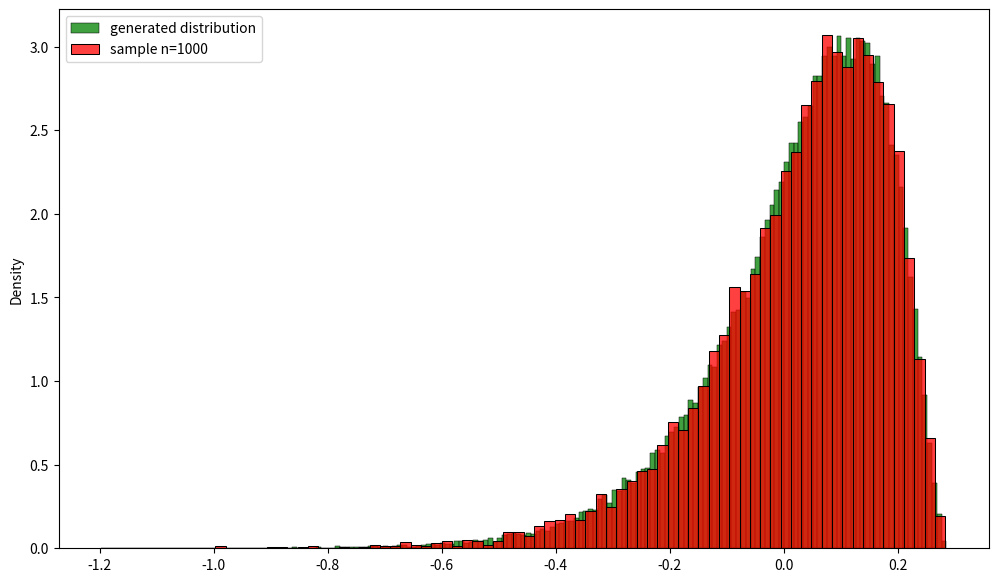

This chart was generated by the following Python code:
# -*- coding: utf-8 -*-
"""
Created on Fri Jul 23 15:15:56 2021

[redacted]
Model Portfolio Optimization when returns have a skew
"""

from scipy import stats
import numpy as np
import matplotlib.pyplot as plt
import seaborn as sns

def convert_to_alpha(s):
    d=(np.pi/2*((abs(s)**(2/3))/(abs(s)**(2/3)+((4-np.pi)/2)**(2/3))))**0.5
    if s<0:
        d *= -1
    a=((d)/((1-d**2)**.5))
    return(a)

def createSkewDist(mean, sd, skew, size):

    if abs(skew) >= 0.99:
        # calculate the degrees of freedom 1 required to obtain the specific skewness statistic, derived from simulations
        loglog_slope=-2.211897875506251 
        loglog_intercept=1.002555437670879 
        df2=500
        df1 = 10**(loglog_slope*np.log10(abs(skew)) + loglog_intercept)

        # sample from F distribution
        fsample = np.sort(stats.f(df1, df2).rvs(size=size))

        # adjust the variance by scaling the distance from each point to the distribution mean by a constant, derived from simulations
        k1_slope = 0.5670830069364579
        k1_intercept = -0.09239985798819927
        k2_slope = 0.5823114978219056
        k2_intercept = -0.11748300123471256

        scaling_slope = abs(skew)*k1_slope + k1_intercept
        scaling_intercept = abs(skew)*k2_slope + k2_intercept

        scale_factor = (sd - scaling_intercept)/scaling_slope    
        new_dist = (fsample - np.mean(fsample))*scale_factor + fsample

        # flip the distribution if specified skew is negative
        if skew < 0:
            new_dist = np.mean(new_dist) - new_dist

        # adjust the distribution mean to the specified value
        final_dist = new_dist + (mean - np.mean(new_dist))
    
    elif skew != 0:
        # Use skewnormal distribution
        location, scale, shape = skewnorm_params(mean, sd, skew)
        final_dist = stats.skewnorm.rvs(shape,loc=location, scale = scale, size=10000)
    
    else:
        # if skew = 0, just use the normal distribution 
        final_dist = np.random.normal(mean, sd, size)
        
    return final_dist


# Function above does not really work for low levels of skews, so here is another one that uses skewnormal() distribution
# Based on these formulas: https://en.wikipedia.org/wiki/Skew_normal_distribution
from math import sqrt, pi
def skewnorm_moments(location, scale, shape):
    ''' Calcualtes moments of a skew normal distribution from parameters'''
    
    alpha = shape #Alias used in math books
    delta = alpha/sqrt(1+alpha**2)

    mean = location + scale * delta * sqrt(2/pi)
    var  = scale ** 2 * (1 - 2 * delta **2 / pi)
    std  = sqrt(var)
    skew = (4-pi) / 2 * (delta * sqrt(2/pi))**3 / (1 - 2 * delta**2 / pi)**(3/2)
    
    return mean, std, skew

# Inverse to skewnorm_moments.  From desired moments, solves for skewnormal distribution parameters
def skewnorm_params(mean, std, skew):
    ''' Calculates parameters of the skew normal distribution from moments '''
    if abs(skew) >= 1.0:
        print("Error - can't solve for skewness >= 1.")
    else:  
        # Solve for shape (alpha)
        alpha = convert_to_alpha(skew)
        d = alpha / sqrt(1+alpha**2)
        shape = alpha
        
        # Solve for scale:
        scale = sqrt(std**2 / (1 - 2* d**2/pi))
        
        # Solve for location
        location = mean - scale * d * sqrt(2/pi)
        
    return location, scale, shape

    #############################################
    # Here is another approach to generating skewed distributions, based on 
    #     mixing 2 normal variables.
    #     https://ralfgerlich.biz/2020/03/09/generating-skewed-normally-distributed-random-values/
    #     L. Ermak and J. S. Nasstrom, A method for generating skewed random numbers using two overlapping uniform distributions 1995.
    #############################################
    
''' Testing Skew Normal Calculations '''
#Set seeds
if __name__ == "__main__":
    np.random.seed(1)

    test1 = False
    if test1:
        params = skewnorm_params(1,3,-0.5)
        print(params)
        moments = skewnorm_moments(*params)
        print(moments)
    
    # '''EXAMPLE - testing that my function is producing correct skews'''
    desired_mean = 0.0272
    desired_skew = -1.29
    desired_sd = 0.16
    
    final_dist = createSkewDist(mean=desired_mean, sd=desired_sd, skew=desired_skew, size=100000)
    
    # inspect the plots & moments, try random sample
    fig, ax = plt.subplots(figsize=(12,7))
    sns.histplot(final_dist, ax=ax, color='green', label='generated distribution', stat='density')
    sns.histplot(np.random.choice(final_dist, size=10000), ax=ax, color='red', line_kws={'alpha':.1}, 
                  stat='density', label='sample n=1000')
    ax.legend()
    
    print('Input mean: ', desired_mean)
    print('Result mean: ', np.mean(final_dist),'\n')
    
    print('Input SD: ', desired_sd)
    print('Result SD: ', np.std(final_dist),'\n')
    
    print('Input skew: ', desired_skew)
    print('Result skew: ', stats.skew(final_dist))
